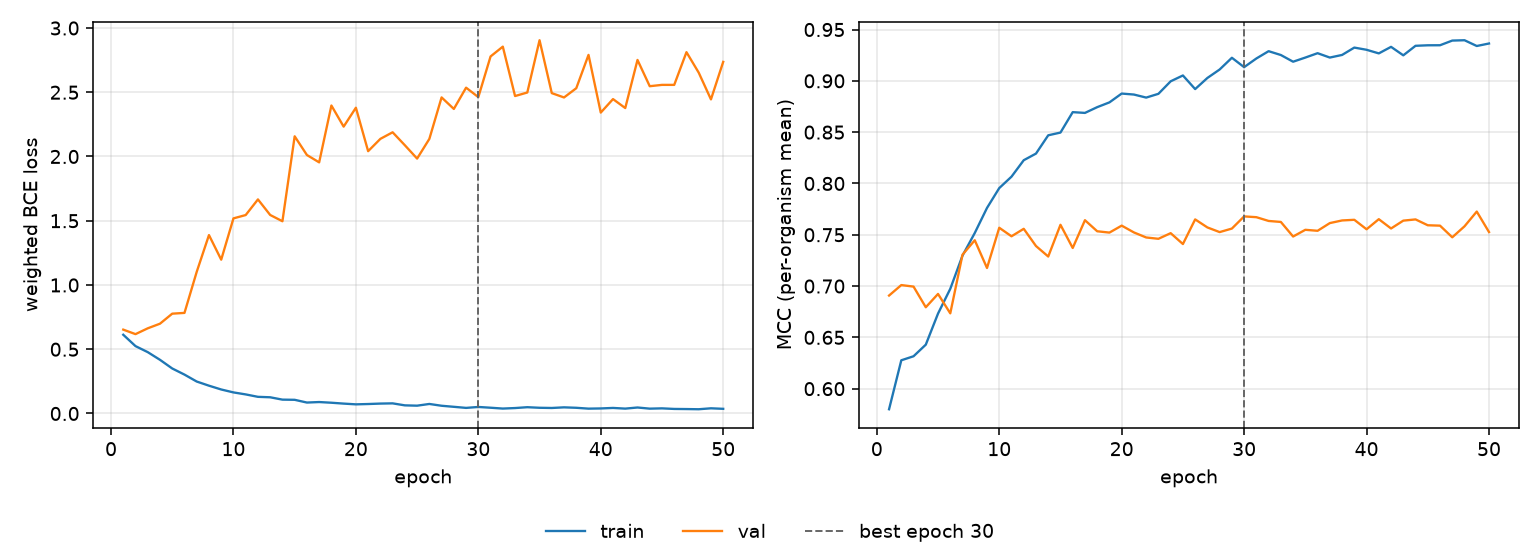

Source data for this figure (header and first rows):
epoch, tr_loss, vl_loss, tr_mcc, vl_mcc, is_best
1, 0.6127, 0.6526, 0.5799, 0.6908, False
2, 0.5243, 0.6175, 0.6277, 0.701, False
3, 0.4773, 0.6628, 0.6316, 0.6995, False
4, 0.4176, 0.6988, 0.6429, 0.6793, False
5, 0.3502, 0.7767, 0.6732, 0.6923, False
6, 0.3026, 0.7828, 0.6973, 0.6734, False
7, 0.2486, 1.102, 0.7297, 0.7306, False
8, 0.2163, 1.388, 0.7517, 0.7446, False
9, 0.1867, 1.197, 0.7761, 0.7176, False
10, 0.164, 1.518, 0.7955, 0.7568, False
11, 0.1484, 1.544, 0.8066, 0.7485, False
12, 0.1296, 1.666, 0.8226, 0.7558, False
13, 0.1261, 1.545, 0.8291, 0.739, False
14, 0.1077, 1.496, 0.8469, 0.7288, False
15, 0.1064, 2.157, 0.8496, 0.7597, False
16, 0.08502, 2.012, 0.8695, 0.7371, False
17, 0.089, 1.954, 0.8688, 0.7642, False
18, 0.08363, 2.397, 0.8744, 0.7534, False
19, 0.07687, 2.232, 0.879, 0.7521, False
20, 0.07106, 2.38, 0.8876, 0.7589, False
21, 0.0736, 2.041, 0.8866, 0.7523, False
22, 0.07703, 2.137, 0.8837, 0.7474, False
23, 0.07877, 2.188, 0.8874, 0.7461, False
24, 0.0632, 2.087, 0.8996, 0.7516, False
25, 0.06074, 1.984, 0.9052, 0.741, False
26, 0.07408, 2.137, 0.892, 0.765, False
27, 0.0601, 2.46, 0.9028, 0.7571, False
28, 0.05186, 2.37, 0.9111, 0.7526, False
29, 0.04348, 2.536, 0.9225, 0.756, False
30, 0.05073, 2.462, 0.9133, 0.7679, True
31, 0.04477, 2.779, 0.9218, 0.7671, False
32, 0.03825, 2.855, 0.9289, 0.7635, False
33, 0.04226, 2.471, 0.9252, 0.7625, False
34, 0.04885, 2.498, 0.9186, 0.7483, False
35, 0.04439, 2.905, 0.9227, 0.7548, False
36, 0.04283, 2.493, 0.927, 0.7539, False
37, 0.04773, 2.459, 0.9227, 0.7614, False
38, 0.04429, 2.531, 0.9252, 0.7639, False
39, 0.03766, 2.791, 0.9324, 0.7646, False
40, 0.03919, 2.342, 0.9303, 0.7553, False
41, 0.04314, 2.447, 0.9268, 0.7652, False
42, 0.03786, 2.377, 0.9331, 0.7561, False
43, 0.04652, 2.751, 0.9249, 0.7638, False
44, 0.03759, 2.547, 0.9342, 0.765, False
45, 0.03987, 2.557, 0.9346, 0.7592, False
46, 0.03534, 2.557, 0.9347, 0.7589, False
47, 0.03439, 2.812, 0.9392, 0.7475, False
48, 0.03296, 2.653, 0.9396, 0.7582, False
49, 0.04029, 2.444, 0.934, 0.7726, False
50, 0.03622, 2.736, 0.9364, 0.7526, False
